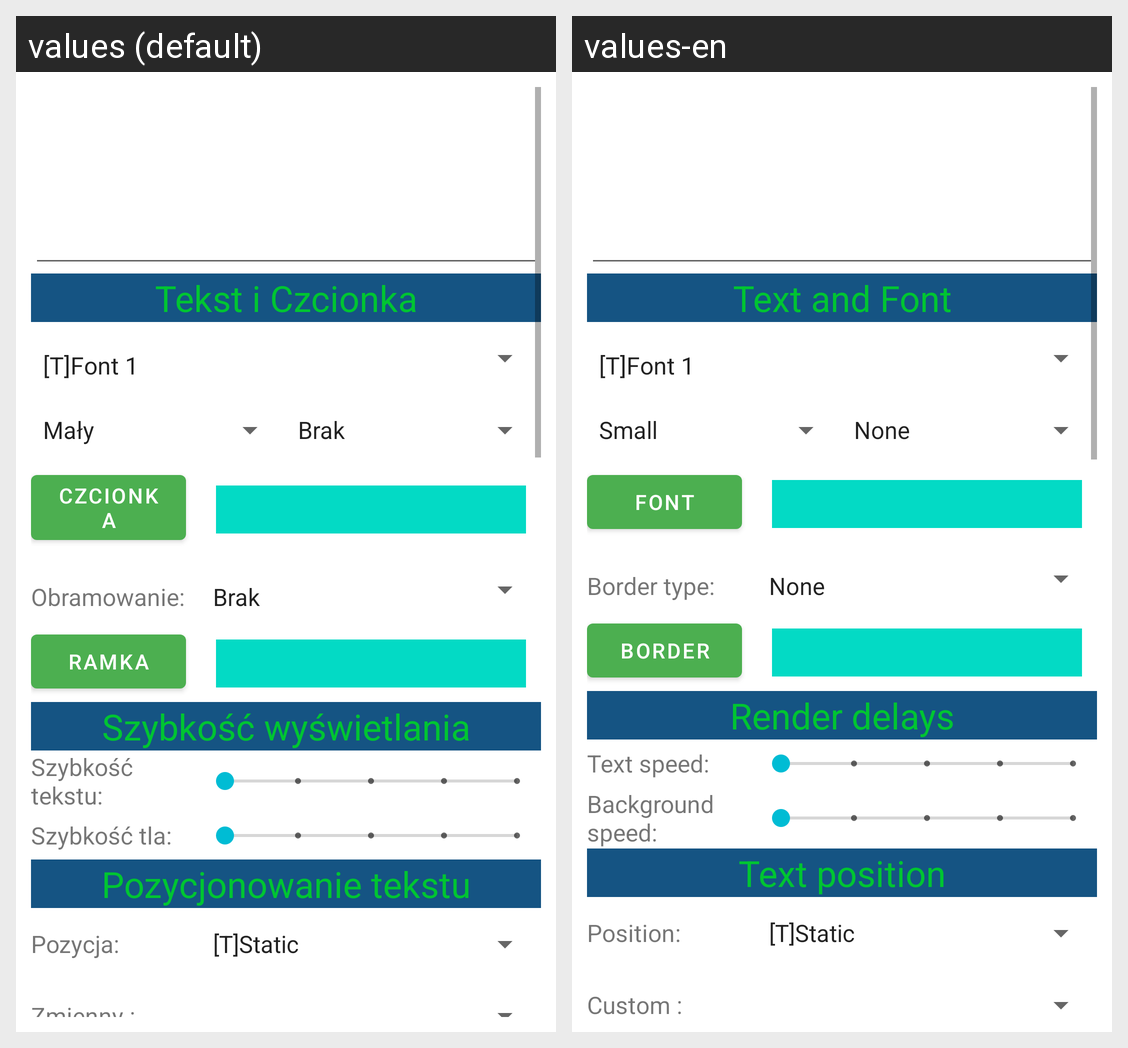

Locale-by-locale string values for the Android screen shown in this grid:
Android screen res/layout/ledp_dialog_orginal.xml rendered under 2 locales, left to right: values (default), values-en. Device: Nexus 5 (rendered at 1080×1920; each locale shown at half size, 540×960, under a caption strip naming it); theme Theme.BdlLed_02.
Strings drawn on this screen, with the default value and each locale's value (text and hints the layout hard-codes, and strings that could not be matched under every locale, appear in the picture but are not listed):

headerFontSettings
  values: Tekst i Czcionka
  values-en: Text and Font

btnPanelFontColor
  values: Czcionka
  values-en: Font

tvPanelBorderType
  values: Obramowanie:
  values-en: Border type:

btnPanelFontBorderColor
  values: Ramka
  values-en: Border

headerRenderDelays
  values: Szybkość wyświetlania
  values-en: Render delays

tvPanelTextDelay
  values: Szybkość tekstu:
  values-en: Text speed:

tvPanelBgDelay
  values: Szybkość tla:
  values-en: Background speed:

headerTextPosition
  values: Pozycjonowanie tekstu
  values-en: Text position

lbPosition
  values: Pozycja:
  values-en: Position:

lbCommonCustom
  values: Zmienny :
  values-en: Custom :
